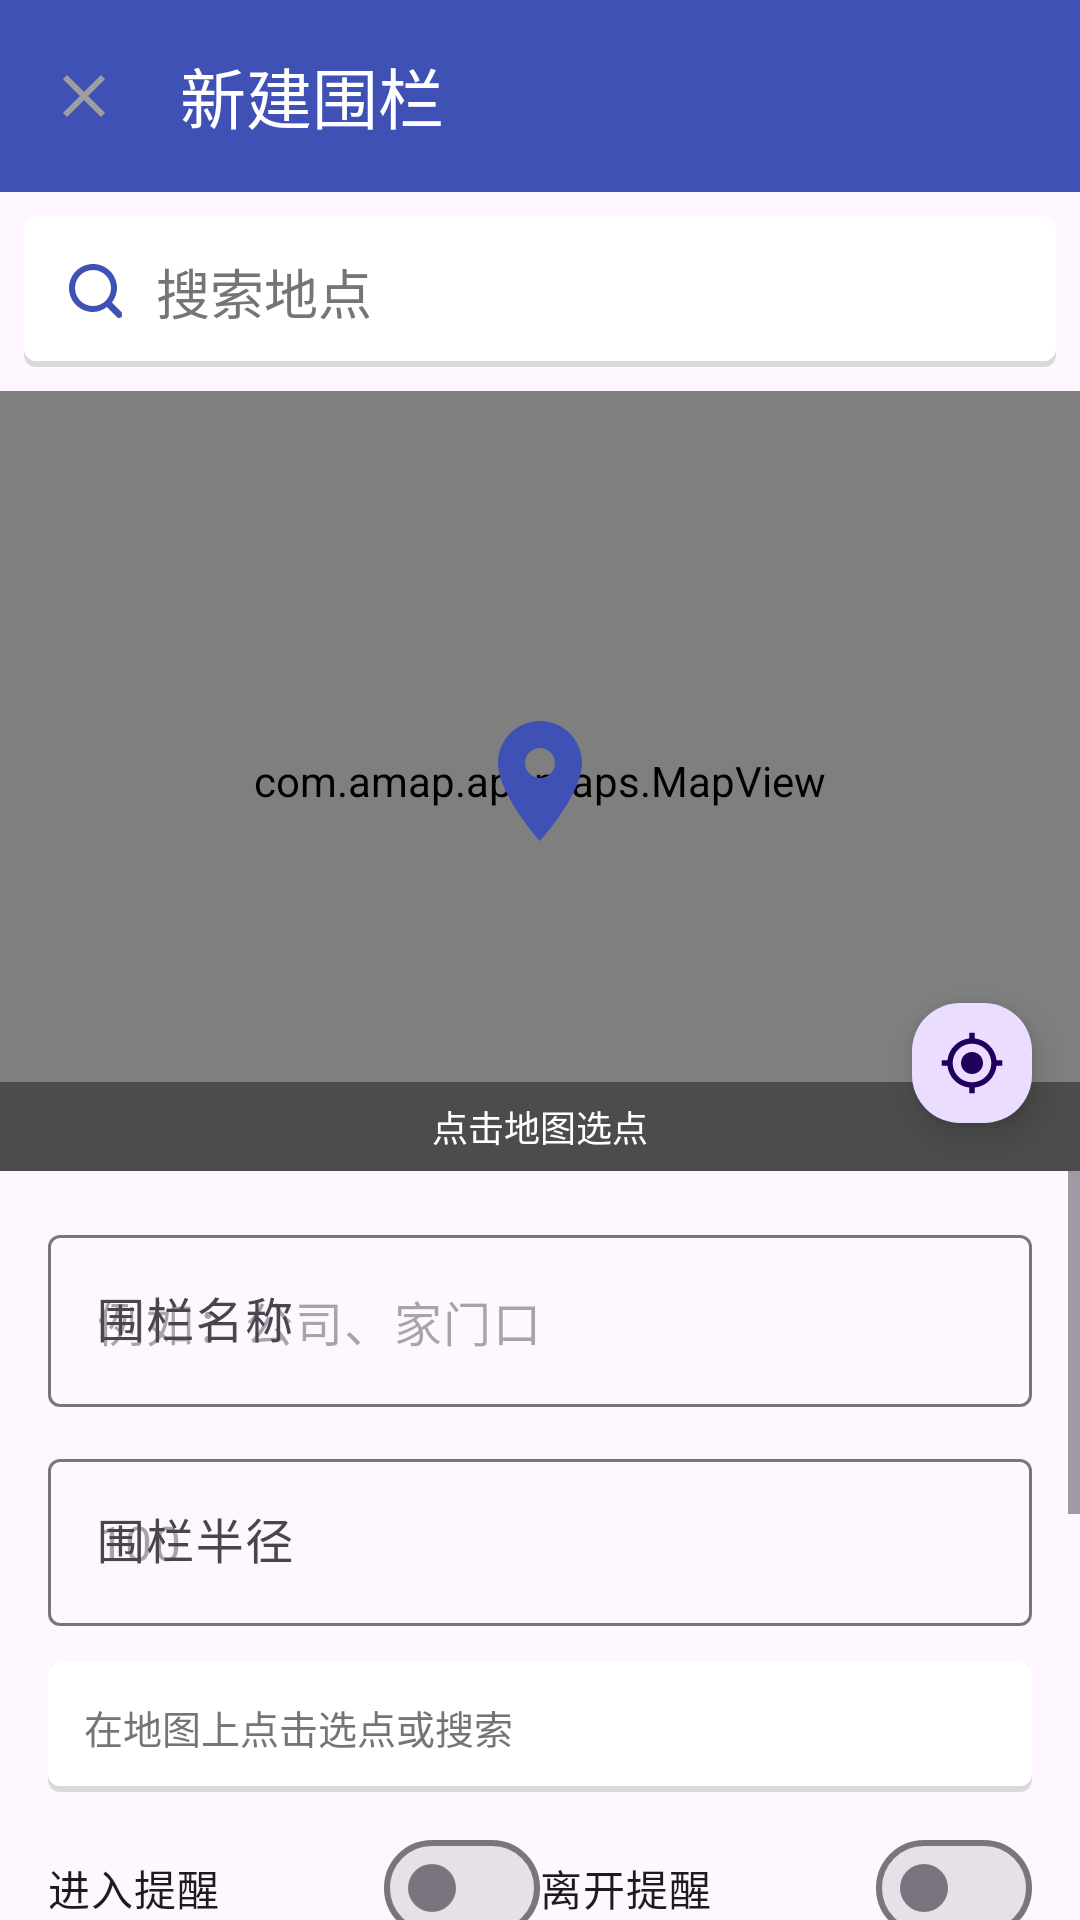

Reconstruct the res/layout file that produces this screen, plus the resources it refers to.
<!-- AndroidManifest.xml: application theme Theme.LocationAlarm -->
<!-- res/layout/activity_edit_fence.xml -->
<?xml version="1.0" encoding="utf-8"?>
<LinearLayout xmlns:android="http://schemas.android.com/apk/res/android"
    xmlns:app="http://schemas.android.com/apk/res-auto"
    xmlns:tools="http://schemas.android.com/tools"
    android:layout_width="match_parent"
    android:layout_height="match_parent"
    android:orientation="vertical"
    tools:context=".ui.EditFenceActivity">

    
    <com.google.android.material.appbar.MaterialToolbar
        android:id="@+id/toolbar"
        android:layout_width="match_parent"
        android:layout_height="?attr/actionBarSize"
        android:background="@color/primary"
        app:navigationIcon="@drawable/ic_close"
        app:title="@string/title_new_fence"
        app:titleTextColor="@color/white" />

    
    <FrameLayout
        android:layout_width="match_parent"
        android:layout_height="wrap_content"
        android:padding="8dp">

        <EditText
            android:id="@+id/etSearch"
            android:layout_width="match_parent"
            android:layout_height="wrap_content"
            android:background="@drawable/bg_search_box"
            android:drawableStart="@drawable/ic_search_24"
            android:drawablePadding="8dp"
            android:hint="@string/hint_search"
            android:imeOptions="actionSearch"
            android:inputType="text"
            android:maxLines="1"
            android:padding="12dp"
            android:textColor="@color/text_primary"
            android:textColorHint="@color/text_secondary" />

    </FrameLayout>

    
    <androidx.recyclerview.widget.RecyclerView
        android:id="@+id/rvSuggestions"
        android:layout_width="match_parent"
        android:layout_height="wrap_content"
        android:background="@color/white"
        android:maxHeight="240dp"
        android:visibility="gone"
        app:layoutManager="androidx.recyclerview.widget.LinearLayoutManager" />

    
    <FrameLayout
        android:layout_width="match_parent"
        android:layout_height="@dimen/map_height"
        android:background="@color/light_gray">

        <com.amap.api.maps.MapView
            android:id="@+id/mapView"
            android:layout_width="match_parent"
            android:layout_height="match_parent" />

        
        <ImageView
            android:id="@+id/ivPin"
            android:layout_width="48dp"
            android:layout_height="48dp"
            android:layout_gravity="center"
            android:contentDescription="@string/map_tap_hint"
            android:src="@drawable/ic_pin" />

        
        <com.google.android.material.floatingactionbutton.FloatingActionButton
            android:id="@+id/fabMyLocation"
            android:layout_width="wrap_content"
            android:layout_height="wrap_content"
            android:layout_gravity="bottom|end"
            android:layout_margin="12dp"
            android:contentDescription="@string/location_my"
            app:fabCustomSize="40dp"
            app:maxImageSize="22dp"
            app:srcCompat="@drawable/ic_my_location" />

        
        <TextView
            android:id="@+id/tvMapHint"
            android:layout_width="match_parent"
            android:layout_height="wrap_content"
            android:layout_gravity="bottom"
            android:background="#66000000"
            android:gravity="center"
            android:padding="6dp"
            android:text="@string/map_tap_hint"
            android:textColor="@color/white"
            android:textSize="12sp" />

    </FrameLayout>

    
    <ScrollView
        android:layout_width="match_parent"
        android:layout_height="0dp"
        android:layout_weight="1"
        android:fillViewport="true">

        <LinearLayout
            android:layout_width="match_parent"
            android:layout_height="wrap_content"
            android:orientation="vertical"
            android:padding="16dp">

            
            <com.google.android.material.textfield.TextInputLayout
                android:id="@+id/tilName"
                style="@style/Widget.Material3.TextInputLayout.OutlinedBox"
                android:layout_width="match_parent"
                android:layout_height="wrap_content"
                android:hint="@string/label_fence_name">

                <com.google.android.material.textfield.TextInputEditText
                    android:id="@+id/etName"
                    android:layout_width="match_parent"
                    android:layout_height="wrap_content"
                    android:hint="@string/hint_fence_name"
                    android:inputType="text"
                    android:maxLength="20" />

            </com.google.android.material.textfield.TextInputLayout>

            
            <com.google.android.material.textfield.TextInputLayout
                android:id="@+id/tilRadius"
                style="@style/Widget.Material3.TextInputLayout.OutlinedBox"
                android:layout_width="match_parent"
                android:layout_height="wrap_content"
                android:layout_marginTop="12dp"
                android:hint="@string/label_radius"
                app:suffixText="@string/unit_meter">

                <com.google.android.material.textfield.TextInputEditText
                    android:id="@+id/etRadius"
                    android:layout_width="match_parent"
                    android:layout_height="wrap_content"
                    android:hint="@string/hint_radius"
                    android:inputType="number"
                    android:maxLength="6" />

            </com.google.android.material.textfield.TextInputLayout>

            
            <TextView
                android:id="@+id/tvAddress"
                android:layout_width="match_parent"
                android:layout_height="wrap_content"
                android:layout_marginTop="12dp"
                android:background="@drawable/bg_search_box"
                android:padding="12dp"
                android:text="@string/hint_address"
                android:textColor="@color/text_secondary"
                android:textSize="13sp" />

            
            <LinearLayout
                android:layout_width="match_parent"
                android:layout_height="wrap_content"
                android:layout_marginTop="8dp"
                android:orientation="horizontal">

                <com.google.android.material.materialswitch.MaterialSwitch
                    android:id="@+id/switchInAlert"
                    android:layout_width="0dp"
                    android:layout_height="wrap_content"
                    android:layout_weight="1"
                    android:text="@string/label_in_alert" />

                <com.google.android.material.materialswitch.MaterialSwitch
                    android:id="@+id/switchOutAlert"
                    android:layout_width="0dp"
                    android:layout_height="wrap_content"
                    android:layout_weight="1"
                    android:text="@string/label_out_alert" />

            </LinearLayout>

            
            <com.google.android.material.textfield.TextInputLayout
                android:id="@+id/tilContent"
                style="@style/Widget.Material3.TextInputLayout.OutlinedBox"
                android:layout_width="match_parent"
                android:layout_height="wrap_content"
                android:layout_marginTop="12dp"
                android:hint="@string/label_alert_content">

                <com.google.android.material.textfield.TextInputEditText
                    android:id="@+id/etContent"
                    android:layout_width="match_parent"
                    android:layout_height="wrap_content"
                    android:hint="@string/hint_alert_content"
                    android:inputType="textMultiLine"
                    android:maxLength="100"
                    android:minLines="2"
                    android:maxLines="3" />

            </com.google.android.material.textfield.TextInputLayout>

            
            <TextView
                android:layout_width="wrap_content"
                android:layout_height="wrap_content"
                android:layout_marginTop="12dp"
                android:text="@string/label_alert_way"
                android:textColor="@color/text_primary"
                android:textSize="14sp" />

            <com.google.android.material.chip.ChipGroup
                android:id="@+id/chipGroupAlertWay"
                android:layout_width="match_parent"
                android:layout_height="wrap_content"
                android:layout_marginTop="4dp"
                app:chipSpacingHorizontal="8dp"
                app:singleSelection="true">

                <com.google.android.material.chip.Chip
                    android:id="@+id/chipVibrate"
                    style="@style/Widget.Material3.Chip.Filter"
                    android:layout_width="wrap_content"
                    android:layout_height="wrap_content"
                    android:text="@string/alert_vibrate" />

                <com.google.android.material.chip.Chip
                    android:id="@+id/chipRing"
                    style="@style/Widget.Material3.Chip.Filter"
                    android:layout_width="wrap_content"
                    android:layout_height="wrap_content"
                    android:text="@string/alert_ring" />

                <com.google.android.material.chip.Chip
                    android:id="@+id/chipBoth"
                    style="@style/Widget.Material3.Chip.Filter"
                    android:layout_width="wrap_content"
                    android:layout_height="wrap_content"
                    android:text="@string/alert_both" />

                <com.google.android.material.chip.Chip
                    android:id="@+id/chipSilent"
                    style="@style/Widget.Material3.Chip.Filter"
                    android:layout_width="wrap_content"
                    android:layout_height="wrap_content"
                    android:text="@string/alert_silent" />

            </com.google.android.material.chip.ChipGroup>

            
            <LinearLayout
                android:layout_width="match_parent"
                android:layout_height="wrap_content"
                android:layout_marginTop="24dp"
                android:layout_marginBottom="16dp"
                android:orientation="horizontal">

                <Button
                    android:id="@+id/btnDelete"
                    android:layout_width="0dp"
                    android:layout_height="wrap_content"
                    android:layout_weight="1"
                    android:backgroundTint="@color/white"
                    android:text="@string/btn_delete"
                    android:textColor="@color/map_pin"
                    android:visibility="gone"
                    app:icon="@drawable/ic_delete" />

                <Button
                    android:id="@+id/btnCancel"
                    style="@style/Widget.Material3.Button.TextButton"
                    android:layout_width="0dp"
                    android:layout_height="wrap_content"
                    android:layout_weight="1"
                    android:text="@string/btn_cancel" />

                <Button
                    android:id="@+id/btnSave"
                    android:layout_width="0dp"
                    android:layout_height="wrap_content"
                    android:layout_weight="1"
                    android:text="@string/btn_save" />

            </LinearLayout>

        </LinearLayout>

    </ScrollView>

</LinearLayout>
<!-- resources referenced by this layout -->
<resources>
  <color name="light_gray">#F5F5F5</color>
  <color name="map_pin">#F44336</color>
  <color name="primary">#3F51B5</color>
  <color name="text_primary">#212121</color>
  <color name="text_secondary">#757575</color>
  <color name="white">#FFFFFF</color>
  <dimen name="map_height">260dp</dimen>
  <!-- drawable bg_search_box (drawable) -->
  <?xml version="1.0" encoding="utf-8"?>
  <layer-list xmlns:android="http://schemas.android.com/apk/res/android">
      
      <item>
          <shape android:shape="rectangle">
              <solid android:color="#22000000" />
              <corners android:radius="4dp" />
          </shape>
      </item>
      
      <item android:bottom="2dp">
          <shape android:shape="rectangle">
              <solid android:color="#FFFFFF" />
              <corners android:radius="4dp" />
          </shape>
      </item>
  </layer-list>
  <!-- drawable ic_close (drawable) -->
  <vector xmlns:android="http://schemas.android.com/apk/res/android"
      android:width="24dp"
      android:height="24dp"
      android:viewportWidth="24"
      android:viewportHeight="24">
      <path
          android:fillColor="#9E9E9E"
          android:pathData="M19,6.41L17.59,5 12,10.59 6.41,5 5,6.41 10.59,12 5,17.59 6.41,19 12,13.41 17.59,19 19,17.59 13.41,12z" />
  </vector>
  <!-- drawable ic_pin (drawable) -->
  <vector xmlns:android="http://schemas.android.com/apk/res/android"
      android:width="24dp"
      android:height="24dp"
      android:viewportWidth="24"
      android:viewportHeight="24">
      <path
          android:fillColor="#3F51B5"
          android:pathData="M12,2C8.13,2 5,5.13 5,9c0,5.25 7,13 7,13s7,-7.75 7,-13c0,-3.87 -3.13,-7 -7,-7zM12,11.5c-1.38,0 -2.5,-1.12 -2.5,-2.5s1.12,-2.5 2.5,-2.5 2.5,1.12 2.5,2.5 -1.12,2.5 -2.5,2.5z" />
  </vector>
  <!-- drawable ic_search_24 (drawable) -->
  <vector xmlns:android="http://schemas.android.com/apk/res/android"
      android:width="24dp"
      android:height="24dp"
      android:viewportWidth="24"
      android:viewportHeight="24">
      <path
          android:fillColor="#3F51B5"
          android:pathData="M20.71,19.29l-3.4,-3.4C18.37,14.35 19,12.72 19,11c0,-4.42 -3.58,-8 -8,-8s-8,3.58 -8,8 3.58,8 8,8c1.72,0 3.35,-0.63 4.6,-1.68l3.4,3.4c0.39,0.39 1.02,0.39 1.41,0 0.39,-0.39 0.39,-1.02 0,-1.41zM11,17c-3.31,0 -6,-2.69 -6,-6s2.69,-6 6,-6 6,2.69 6,6 -2.69,6 -6,6z" />
  </vector>
  <string name="alert_both">震动+响铃</string>
  <string name="alert_ring">响铃</string>
  <string name="alert_silent">静默</string>
  <string name="alert_vibrate">震动</string>
  <string name="btn_cancel">取消</string>
  <string name="btn_delete">删除</string>
  <string name="btn_save">保存</string>
  <string name="hint_address">在地图上点击选点或搜索</string>
  <string name="hint_alert_content">到达/离开时收到的消息</string>
  <string name="hint_fence_name">例如：公司、家门口</string>
  <string name="hint_radius">100</string>
  <string name="hint_search">搜索地点</string>
  <string name="label_alert_content">提醒内容</string>
  <string name="label_alert_way">提醒方式</string>
  <string name="label_fence_name">围栏名称</string>
  <string name="label_in_alert">进入提醒</string>
  <string name="label_out_alert">离开提醒</string>
  <string name="label_radius">围栏半径</string>
  <string name="location_my">我的位置</string>
  <string name="map_tap_hint">点击地图选点</string>
  <string name="title_new_fence">新建围栏</string>
  <string name="unit_meter">米</string>
  <style name="Theme.LocationAlarm" parent="Theme.Material3.DayNight.NoActionBar">
          <item name="colorPrimary">@color/primary</item>
          <item name="colorOnPrimary">@color/on_primary</item>
          <item name="colorSecondary">@color/secondary</item>
          <item name="colorOnSecondary">@color/on_secondary</item>
          <item name="android:statusBarColor">@color/primary</item>
          <item name="android:navigationBarColor">@color/white</item>
      </style>
  <color name="on_primary">#FFFFFF</color>
  <color name="secondary">#FF9800</color>
  <color name="on_secondary">#FFFFFF</color>
</resources>
